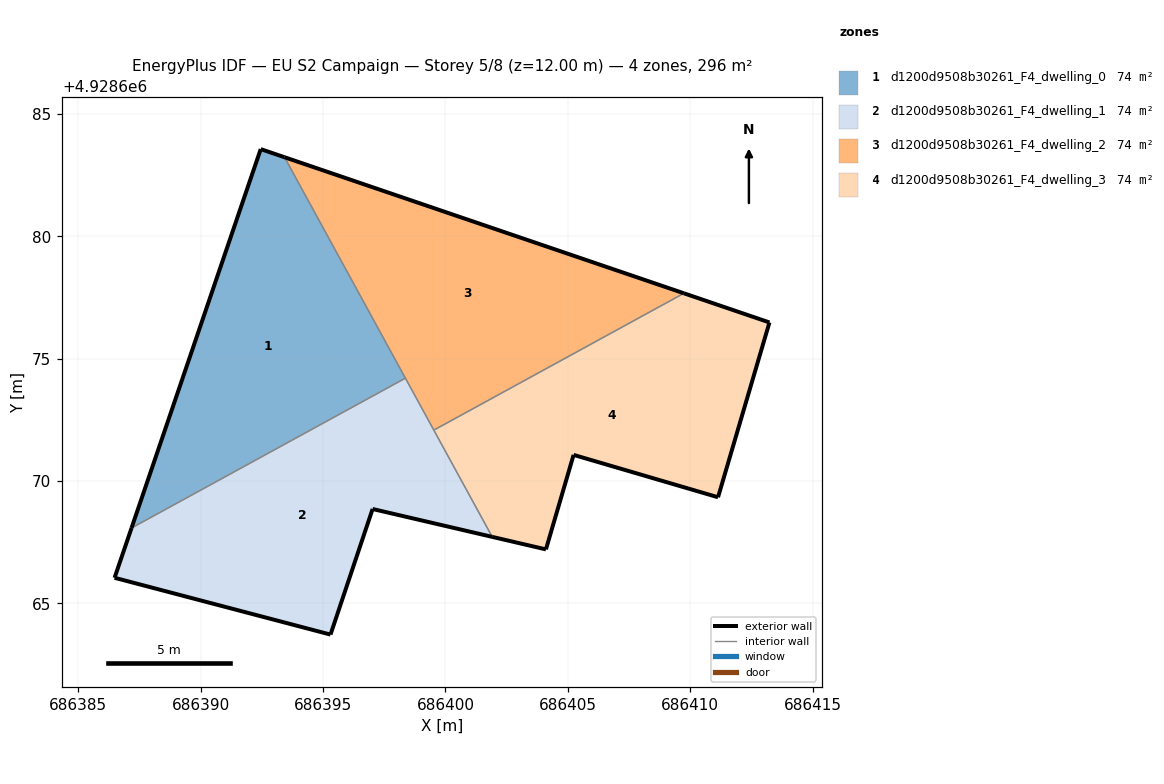
=== STOREY PLAN SPEC (per zone: floor XY polygon, exterior-wall plan segments, windows/doors) ===
zone 1: d1200d9508b30261_F4_dwelling_0  (74.0 m²)
  floor: (686398.36, 4928674.20) (686393.43, 4928683.23) (686392.45, 4928683.56) (686387.18, 4928668.08)
  exterior wall: (686392.45, 4928683.56) – (686393.43, 4928683.23)  [1.0 m]
  exterior wall: (686387.18, 4928668.08) – (686392.45, 4928683.56)  [16.4 m]
  interior walls: 2
zone 2: d1200d9508b30261_F4_dwelling_1  (74.0 m²)
  floor: (686401.91, 4928667.72) (686398.36, 4928674.20) (686387.18, 4928668.08) (686386.48, 4928666.05) (686395.30, 4928663.73) (686397.02, 4928668.86)
  exterior wall: (686401.91, 4928667.72) – (686397.03, 4928668.86)  [5.0 m]
  exterior wall: (686397.03, 4928668.86) – (686395.31, 4928663.73)  [5.4 m]
  exterior wall: (686395.31, 4928663.73) – (686386.48, 4928666.05)  [9.1 m]
  exterior wall: (686386.48, 4928666.05) – (686387.18, 4928668.08)  [2.1 m]
  interior walls: 3
zone 3: d1200d9508b30261_F4_dwelling_2  (74.0 m²)
  floor: (686409.74, 4928677.67) (686393.43, 4928683.23) (686399.53, 4928672.08)
  exterior wall: (686393.43, 4928683.23) – (686409.74, 4928677.67)  [17.2 m]
  interior walls: 3
zone 4: d1200d9508b30261_F4_dwelling_3  (74.0 m²)
  floor: (686411.13, 4928669.34) (686413.23, 4928676.48) (686409.74, 4928677.67) (686399.53, 4928672.08) (686401.91, 4928667.72) (686404.10, 4928667.21) (686405.23, 4928671.07)
  exterior wall: (686405.23, 4928671.07) – (686404.10, 4928667.21)  [4.0 m]
  exterior wall: (686404.10, 4928667.21) – (686401.91, 4928667.72)  [2.3 m]
  exterior wall: (686409.74, 4928677.67) – (686413.23, 4928676.48)  [3.7 m]
  exterior wall: (686413.23, 4928676.48) – (686411.14, 4928669.34)  [7.4 m]
  exterior wall: (686411.14, 4928669.34) – (686405.23, 4928671.07)  [6.1 m]
  interior walls: 2

=== DERIVED (storey summary) ===
Building: EU S2 Campaign
Storey: 5 of 8  (floor level z = 12.00 m)
Storey gross floor area: 295.9 m²
Zones on this storey: 4
  - d1200d9508b30261_F4_dwelling_0: floor 74.0 m²; exterior wall 17.4 m (52.1 m²); WWR 0.0%
  - d1200d9508b30261_F4_dwelling_1: floor 74.0 m²; exterior wall 21.7 m (65.1 m²); WWR 0.0%
  - d1200d9508b30261_F4_dwelling_2: floor 74.0 m²; exterior wall 17.2 m (51.7 m²); WWR 0.0%
  - d1200d9508b30261_F4_dwelling_3: floor 74.0 m²; exterior wall 23.6 m (70.7 m²); WWR 0.0%
Zone adjacency (shared interzone walls):
  - d1200d9508b30261_F4_dwelling_0 ↔ d1200d9508b30261_F4_dwelling_1
  - d1200d9508b30261_F4_dwelling_0 ↔ d1200d9508b30261_F4_dwelling_2
  - d1200d9508b30261_F4_dwelling_1 ↔ d1200d9508b30261_F4_dwelling_2
  - d1200d9508b30261_F4_dwelling_1 ↔ d1200d9508b30261_F4_dwelling_3
  - d1200d9508b30261_F4_dwelling_2 ↔ d1200d9508b30261_F4_dwelling_3